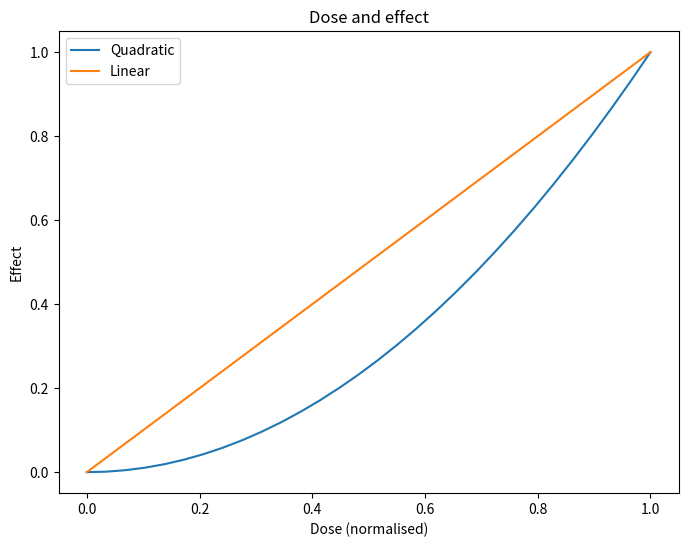

Source code (Python):
import numpy as np
import matplotlib.pyplot as plt

# The keyword idioms of the SK2 scripts, each set to the size the element
# has anyway under matplotlib's defaults (labels 10, title 12, legend 10).
x = np.linspace(0, 1, 30)
fig, ax = plt.subplots(figsize=(8, 6))
ax.plot(x, x ** 2, label='Quadratic')
ax.plot(x, x, label='Linear')
ax.set_xlabel('Dose (normalised)', size=10)
ax.set_ylabel('Effect', fontdict={'fontsize': 10})
ax.set_title('Dose and effect', size=12)
ax.tick_params(labelsize=10)
ax.legend(prop={'size': 10})
fig.savefig('agree.png', dpi=300)
